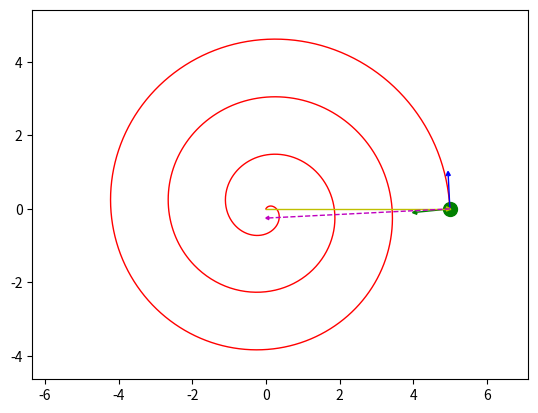

This figure's Python source:
import numpy as np
import sympy as sp
import matplotlib.pyplot as plt
import matplotlib.animation as animation
import math

# Время
T = np.linspace(0, 10, 1000)

# Символьная переменная
t = sp.Symbol('t')

# Функции r(t) и phi(t)
r = 5 - 0.5 * t
phi = 2 * t

# Координаты в декартовой системе
x = r * sp.cos(phi)
y = r * sp.sin(phi)

# Производные
x_diff = sp.diff(x, t)
y_diff = sp.diff(y, t)

x_diff2 = sp.diff(x_diff, t)
y_diff2 = sp.diff(y_diff, t)

# Массивы для хранения значений
X = np.zeros_like(T)
Y = np.zeros_like(T)
VX = np.zeros_like(T)
VY = np.zeros_like(T)
AX = np.zeros_like(T)
AY = np.zeros_like(T)

# Вычисление значений
for i in range(len(T)):
    X[i] = float(x.subs(t, T[i]))
    Y[i] = float(y.subs(t, T[i]))
    VX[i] = float(x_diff.subs(t, T[i]))
    VY[i] = float(y_diff.subs(t, T[i]))
    AX[i] = float(x_diff2.subs(t, T[i]))
    AY[i] = float(y_diff2.subs(t, T[i]))

# Модули скорости и ускорения
v_magnitudes = np.sqrt(VX**2 + VY**2)
a_magnitudes = np.sqrt(AX**2 + AY**2)

max_v = np.max(v_magnitudes)
max_a = np.max(a_magnitudes)

# Создание графика
fig, ax = plt.subplots()
ax.axis('equal')
a_lim = 0.8
ax.set_xlim([min(X) - a_lim, max(X) + a_lim])
ax.set_ylim([min(Y) - a_lim, max(Y) + a_lim])

point, = ax.plot([], [], 'go', markersize=10)
ax.plot(X, Y, 'r-', lw=1)
velocity_line, = ax.plot([], [], 'b-', lw=1)
velocity_arrow_head, = ax.plot([], [], 'b-')
acceleration_line, = ax.plot([], [], 'g-', lw=1)
acceleration_arrow_head, = ax.plot([], [], 'g-')
radius_vector_line, = ax.plot([], [], 'y-', lw=1)
radius_vector_arrow_head, = ax.plot([], [], 'y-')
curvature_radius_line, = ax.plot([], [], 'm--', lw=1)
curvature_radius_arrow_head, = ax.plot([], [], 'm--')

def rotate_2d(x_arr, y_arr, angle):
    x_new = x_arr * np.cos(angle) - y_arr * np.sin(angle)
    y_new = x_arr * np.sin(angle) + y_arr * np.cos(angle)
    return x_new, y_new

def update(frame):
    x0 = X[frame]
    y0 = Y[frame]
    vx = VX[frame]
    vy = VY[frame]
    ax0 = AX[frame]
    ay0 = AY[frame]

    point.set_data([x0], [y0])

    v_mag = math.sqrt(vx**2 + vy**2)
    a_mag = math.sqrt(ax0**2 + ay0**2)

    v_scale = v_mag / max_v if max_v != 0 else 0
    a_scale = a_mag / max_a if max_a != 0 else 0

    if v_mag != 0:
        vx_norm = vx / v_mag
        vy_norm = vy / v_mag
    else:
        vx_norm, vy_norm = 0, 0

    if a_mag != 0:
        ax_norm = ax0 / a_mag
        ay_norm = ay0 / a_mag
    else:
        ax_norm, ay_norm = 0, 0

    vx_draw = vx_norm * v_scale
    vy_draw = vy_norm * v_scale
    ax_draw = ax_norm * a_scale
    ay_draw = ay_norm * a_scale

    velocity_line.set_data([x0, x0 + vx_draw], [y0, y0 + vy_draw])
    angle_v = math.atan2(vy_draw, vx_draw)
    arrow_x = np.array([-0.08, 0, -0.08])
    arrow_y = np.array([0.04, 0, -0.04])
    VArrowX, VArrowY = rotate_2d(arrow_x, arrow_y, angle_v)
    velocity_arrow_head.set_data(
        VArrowX + x0 + vx_draw, VArrowY + y0 + vy_draw)

    acceleration_line.set_data([x0, x0 + ax_draw], [y0, y0 + ay_draw])
    angle_a = math.atan2(ay_draw, ax_draw)
    AArrowX, AArrowY = rotate_2d(arrow_x, arrow_y, angle_a)
    acceleration_arrow_head.set_data(
        AArrowX + x0 + ax_draw, AArrowY + y0 + ay_draw)

    # Рисуем радиус-вектор
    radius_vector_line.set_data([0, x0], [0, y0])
    angle_r = math.atan2(y0, x0)
    RArrowX, RArrowY = rotate_2d(arrow_x, arrow_y, angle_r)
    radius_vector_arrow_head.set_data(RArrowX + x0, RArrowY + y0)

    numerator = (vx**2 + vy**2)**1.5
    denominator = abs(vx * ay0 - vy * ax0)
    if denominator != 0:
        R_curv = numerator / denominator
    else:
        R_curv = np.inf

    norm_vx = -vy
    norm_vy = vx
    norm = np.hypot(norm_vx, norm_vy)
    if norm != 0:
        norm_vx /= norm
        norm_vy /= norm

    center_x = x0 + R_curv * norm_vx
    center_y = y0 + R_curv * norm_vy

    curvature_radius_line.set_data([x0, center_x], [y0, center_y])
    angle_c = math.atan2(center_y - y0, center_x - x0)
    CArrowX, CArrowY = rotate_2d(arrow_x, arrow_y, angle_c)
    curvature_radius_arrow_head.set_data(
        CArrowX + center_x, CArrowY + center_y)

    return (point,
            velocity_line, velocity_arrow_head,
            acceleration_line, acceleration_arrow_head,
            radius_vector_line, radius_vector_arrow_head,
            curvature_radius_line, curvature_radius_arrow_head)

ani = animation.FuncAnimation(
    fig, update, frames=len(T), interval=20, blit=True)
plt.show()
